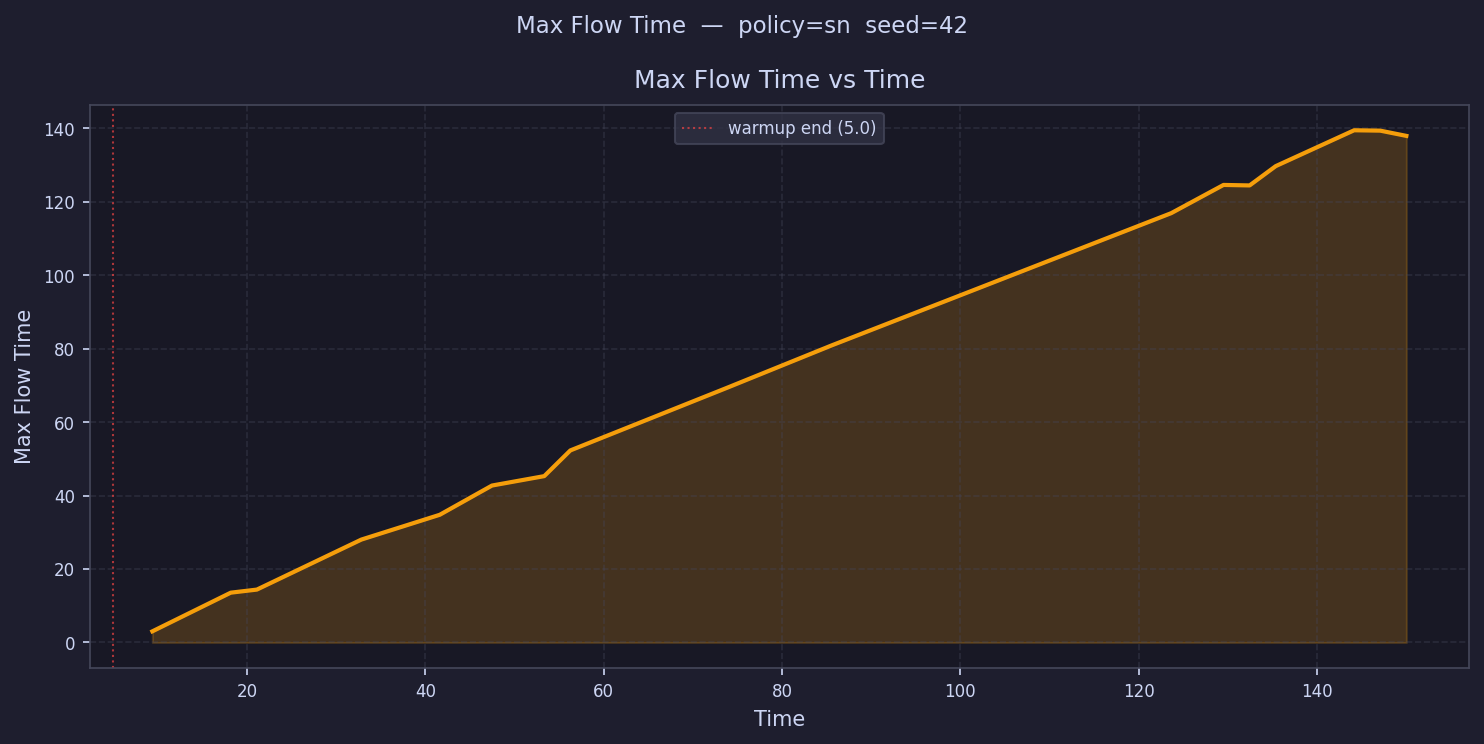

The table this chart was drawn from, first rows:
time, max_flow_time
6.465, 
9.395, 3.031
12.32, 
15.25, 
18.18, 13.56
21.11, 14.39
24.04, 
26.97, 
29.9, 
32.83, 28.01
35.76, 
38.69, 
41.62, 34.76
44.55, 
47.48, 42.72
50.41, 
53.34, 45.28
56.27, 52.28
59.2, 
62.13, 
65.06, 
67.99, 
70.92, 
73.85, 69.33
76.78, 
79.71, 
82.64, 
85.57, 80.86
88.5, 
91.43, 
94.36, 
97.29, 
100.2, 
103.1, 
106.1, 
109, 
111.9, 
114.9, 
117.8, 
120.7, 
123.7, 116.9
126.6, 
129.5, 124.5
132.4, 124.4
135.4, 129.7
138.3, 
141.2, 
144.2, 139.4
147.1, 139.3
150, 137.9
